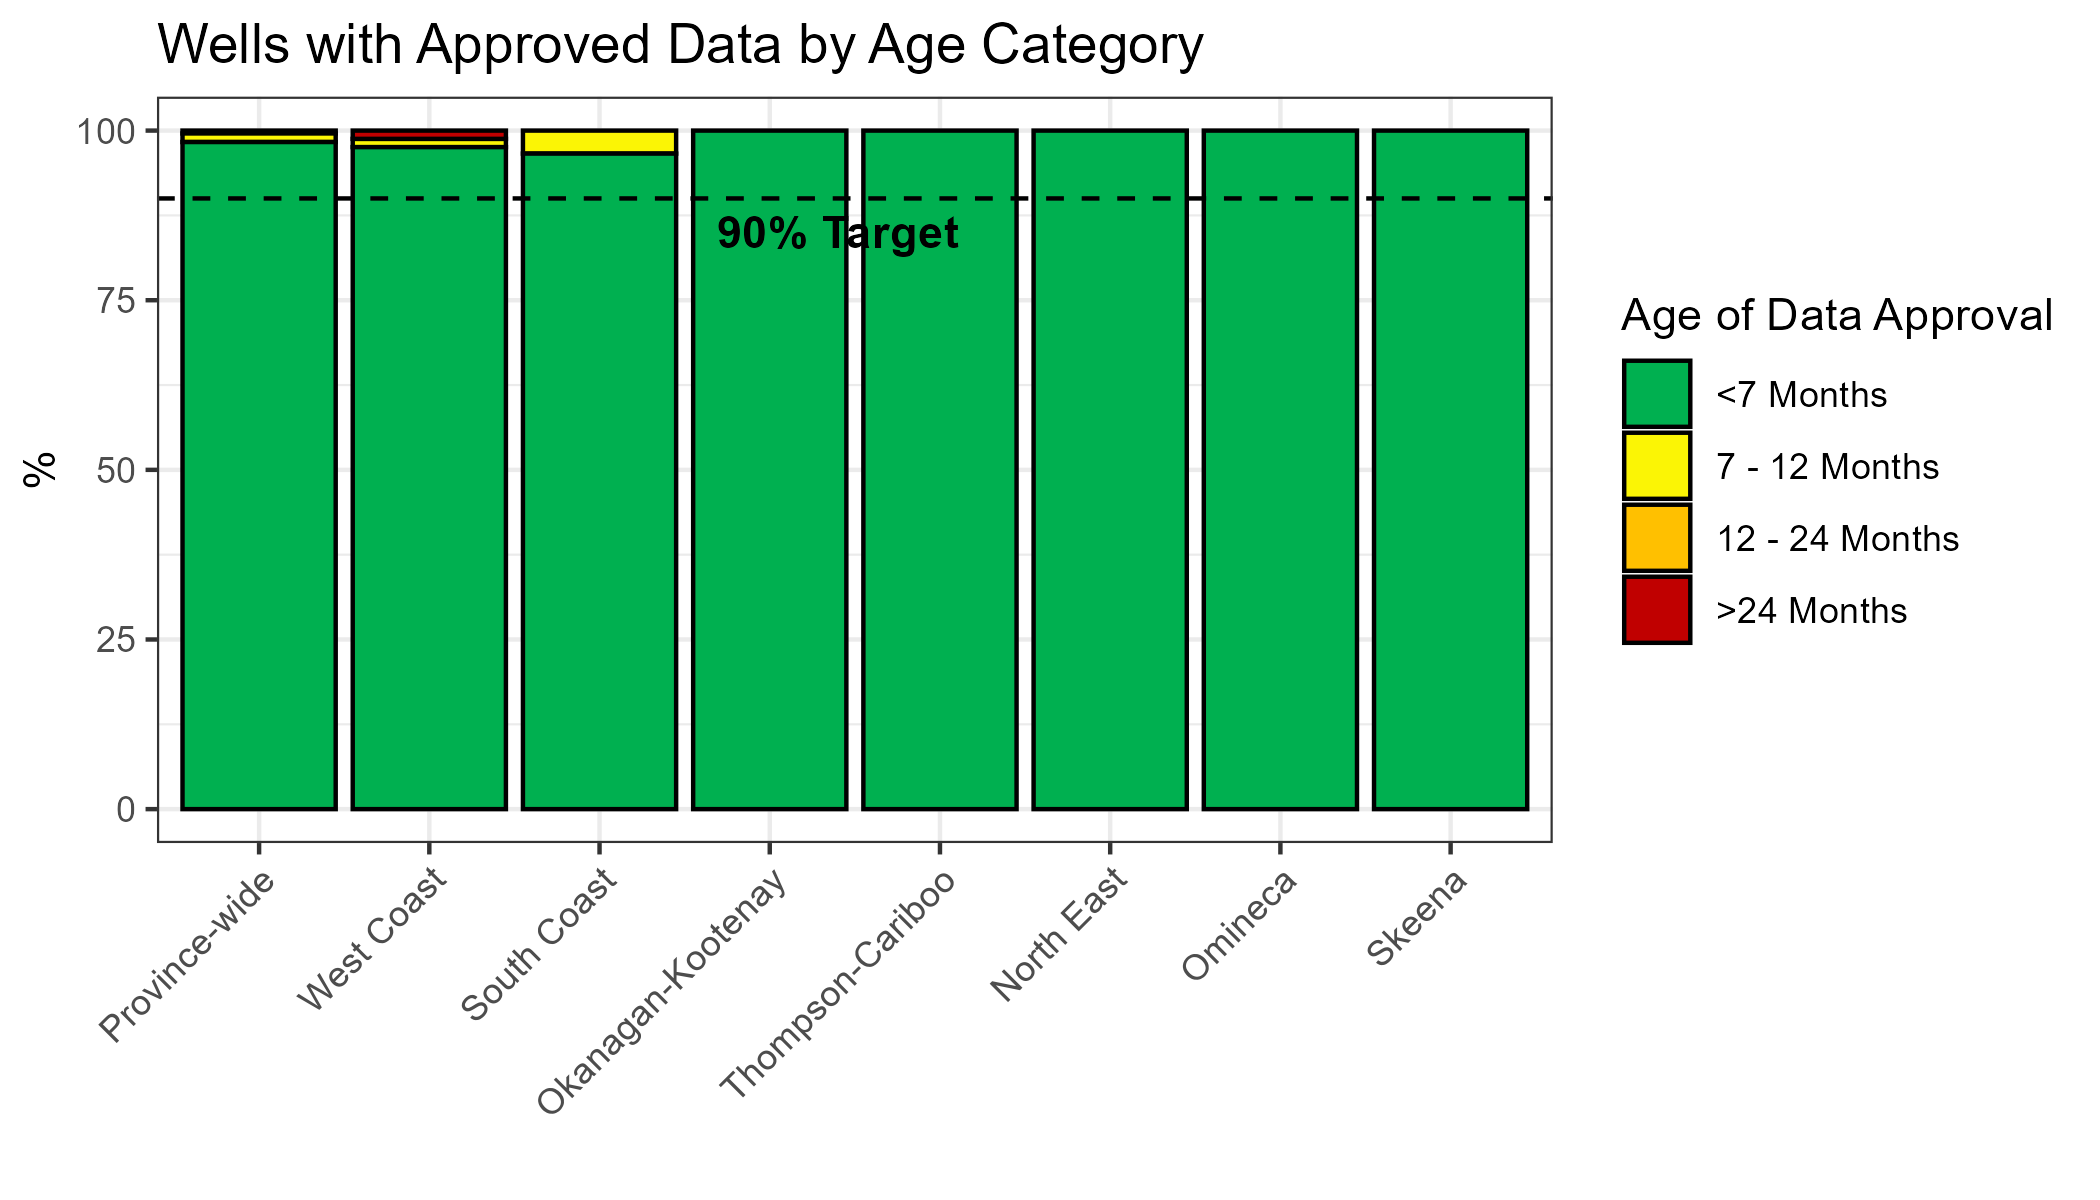

Values plotted in this chart, from the file beside it:
Region, age_approval, count, number_of_wells, percent
West Coast, 7 - 12 Months, 1, 82, 1.22
West Coast, <7 Months, 80, 82, 97.56
West Coast, >24 Months, 1, 82, 1.22
South Coast, 7 - 12 Months, 2, 59, 3.39
South Coast, <7 Months, 57, 59, 96.61
Okanagan-Kootenay, <7 Months, 48, 48, 100
Thompson-Cariboo, <7 Months, 27, 27, 100
North East, <7 Months, 10, 10, 100
Omineca, <7 Months, 6, 6, 100
Skeena, <7 Months, 5, 5, 100
Province-wide, >24 Months, 1, 237, 0.4219
Province-wide, 7 - 12 Months, 3, 237, 1.266
Province-wide, <7 Months, 233, 237, 98.31
